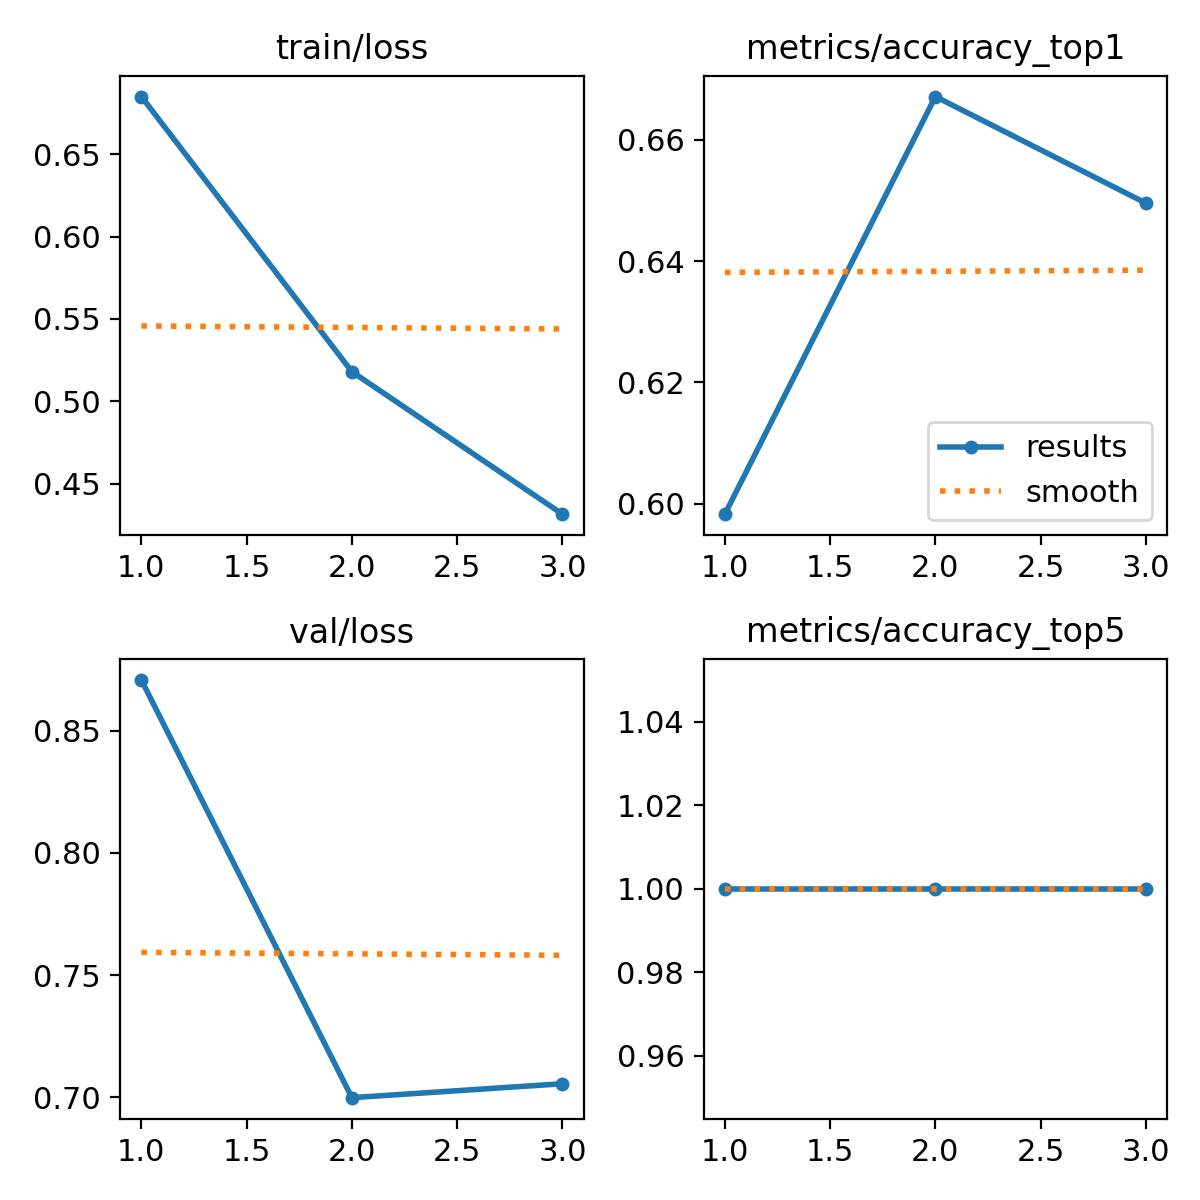

The table this chart was drawn from, first rows:
epoch, time, train/loss, metrics/accuracy_top1, metrics/accuracy_top5, val/loss, lr/pg0, lr/pg1, lr/pg2
1, 7.473, 0.685, 0.5982, 1, 0.8707, 0.04938, 0.0003825, 0.0003825
2, 15.78, 0.518, 0.6672, 1, 0.6999, 0.0005644, 0.0005644, 0.0005644
3, 24.24, 0.4315, 0.6496, 1, 0.7056, 0.0001931, 0.0001931, 0.0001931
